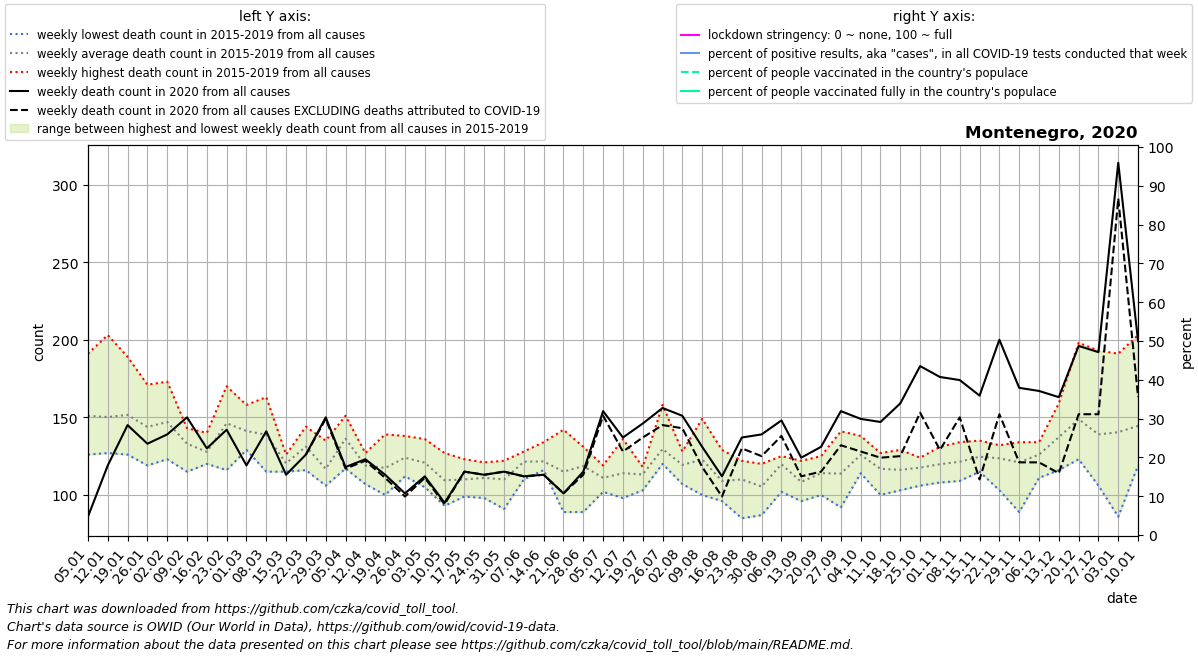

The file beside this chart, header and first rows:
date, location, time_unit, time, deaths_2010_all_ages, deaths_2011_all_ages, deaths_2012_all_ages, deaths_2013_all_ages, deaths_2014_all_ages, deaths_2015_all_ages, deaths_2016_all_ages, deaths_2017_all_ages, deaths_2018_all_ages, deaths_2019_all_ages, deaths_2020_all_ages, deaths_2021_all_ages, new_deaths, new_cases_smoothed, new_tests_smoothed, stringency_index, people_vaccinated, people_fully_vaccinated, population, positive_test_percent
2020-01-05, Montenegro, weekly, 1, , , , , , 142.0, 126.0, 191.0, 155.0, 141.0, 86.0, 199.0, , , , , , , , 
2020-01-12, Montenegro, weekly, 2, , , , , , 140.0, 129.0, 203.0, 127.0, 152.0, 119.0, 178.0, , , , , , , , 
2020-01-19, Montenegro, weekly, 3, , , , , , 148.0, 126.0, 189.0, 153.0, 142.0, 145.0, 194.0, , , , , , , , 
2020-01-26, Montenegro, weekly, 4, , , , , , 128.0, 155.0, 146.0, 119.0, 171.0, 133.0, 172.0, , , , , , , , 
2020-02-02, Montenegro, weekly, 5, , , , , , 134.0, 123.0, 173.0, 136.0, 169.0, 139.0, 202.0, , , , , , , , 
2020-02-09, Montenegro, weekly, 6, , , , , , 141.0, 124.0, 143.0, 115.0, 142.0, 150.0, 204.0, , , , , , , , 
2020-02-16, Montenegro, weekly, 7, , , , , , 126.0, 122.0, 120.0, 131.0, 140.0, 130.0, 211.0, , , , , , , , 
2020-02-23, Montenegro, weekly, 8, , , , , , 162.0, 116.0, 133.0, 150.0, 170.0, 142.0, 220.0, , , , , , , , 
2020-03-01, Montenegro, weekly, 9, , , , , , 155.0, 130.0, 134.0, 158.0, 129.0, 119.0, 219.0, , , , , , , , 
2020-03-08, Montenegro, weekly, 10, , , , , , 163.0, 123.0, 115.0, 144.0, 149.0, 141.0, 211.0, , , , , , , , 
2020-03-15, Montenegro, weekly, 11, , , , , , 122.0, 118.0, 115.0, 126.0, 121.0, 113.0, 231.0, , , , , , , , 
2020-03-22, Montenegro, weekly, 12, , , , , , 140.0, 144.0, 130.0, 126.0, 116.0, 126.0, 182.0, 0.0, 3.0, , , , , 628051, 
2020-03-29, Montenegro, weekly, 13, , , , , , 106.0, 115.0, 114.0, 135.0, 114.0, 150.0, 222.0, 1.0, 7.959, , , , , 628051, 
2020-04-05, Montenegro, weekly, 14, , , , , , 137.0, 136.0, 140.0, 151.0, 117.0, 118.0, 197.0, 1.0, 12.45, , , , , 628051, 
2020-04-12, Montenegro, weekly, 15, , , , , , 114.0, 107.0, 127.0, 127.0, 120.0, 123.0, 185.0, 1.0, 14.45, , , , , 628051, 
2020-04-19, Montenegro, weekly, 16, , , , , , 121.0, 111.0, 116.0, 100.0, 139.0, 113.0, 191.0, 2.0, 6.163, , , , , 628051, 
2020-04-26, Montenegro, weekly, 17, , , , , , 138.0, 112.0, 122.0, 125.0, 123.0, 101.0, 187.0, 2.0, 3.061, , , , , 628051, 
2020-05-03, Montenegro, weekly, 18, , , , , , 108.0, 125.0, 105.0, 130.0, 136.0, 112.0, 154.0, 1.0, 0.7349, , , , , 628051, 
2020-05-10, Montenegro, weekly, 19, , , , , , 98.0, 119.0, 93.0, 127.0, 110.0, 95.0, 165.0, 1.0, 0.3064, , , , , 628051, 
2020-05-17, Montenegro, weekly, 20, , , , , , 123.0, 99.0, 117.0, 102.0, 109.0, 115.0, 154.0, 0.0, 0.02043, , , , , 628051, 
2020-05-24, Montenegro, weekly, 21, , , , , , 98.0, 110.0, 121.0, 109.0, 117.0, 113.0, , 0.0, 0.0, , , , , 628051, 
2020-05-31, Montenegro, weekly, 22, , , , , , 114.0, 112.0, 122.0, 111.0, 91.0, 115.0, , 0.0, 0.0, , , , , 628051, 
2020-06-07, Montenegro, weekly, 23, , , , , , 125.0, 128.0, 123.0, 110.0, 121.0, 112.0, , 0.0, 0.0, , , , , 628051, 
2020-06-14, Montenegro, weekly, 24, , , , , , 116.0, 121.0, 121.0, 116.0, 134.0, 113.0, , 0.0, 0.02043, , , , , 628051, 
2020-06-21, Montenegro, weekly, 25, , , , , , 89.0, 142.0, 116.0, 102.0, 126.0, 101.0, , 0.0, 2.633, , , , , 628051, 
2020-06-28, Montenegro, weekly, 26, , , , , , 89.0, 120.0, 127.0, 126.0, 131.0, 115.0, , 2.0, 11.0, , , , , 628051, 
2020-07-05, Montenegro, weekly, 27, , , , , , 102.0, 109.0, 119.0, 108.0, 117.0, 154.0, , 3.0, 29.96, , , , , 628051, 
2020-07-12, Montenegro, weekly, 28, , , , , , 136.0, 98.0, 117.0, 107.0, 112.0, 137.0, , 9.0, 55.63, , , , , 628051, 
2020-07-19, Montenegro, weekly, 29, , , , , , 118.0, 116.0, 103.0, 117.0, 112.0, 146.0, , 9.0, 86.57, , , , , 628051, 
2020-07-26, Montenegro, weekly, 30, , , , , , 158.0, 123.0, 120.0, 124.0, 123.0, 156.0, , 11.0, 131.6, , , , , 628051, 
2020-08-02, Montenegro, weekly, 31, , , , , , 114.0, 128.0, 128.0, 120.0, 107.0, 151.0, , 8.0, 73.1, , , , , 628051, 
2020-08-09, Montenegro, weekly, 32, , , , , , 124.0, 100.0, 149.0, 129.0, 112.0, 131.0, , 13.0, 59.29, , , , , 628051, 
2020-08-16, Montenegro, weekly, 33, , , , , , 97.0, 104.0, 119.0, 96.0, 129.0, 112.0, , 13.0, 55.73, , , , , 628051, 
2020-08-23, Montenegro, weekly, 34, , , , , , 85.0, 119.0, 103.0, 122.0, 121.0, 137.0, , 7.0, 51.31, , , , , 628051, 
2020-08-30, Montenegro, weekly, 35, , , , , , 87.0, 109.0, 92.0, 120.0, 119.0, 139.0, , 14.0, 51.14, , , , , 628051, 
2020-09-06, Montenegro, weekly, 36, , , , , , 125.0, 124.0, 102.0, 124.0, 124.0, 148.0, , 10.0, 84.22, , , , , 628051, 
2020-09-13, Montenegro, weekly, 37, , , , , , 96.0, 105.0, 103.0, 116.0, 122.0, 124.0, , 12.0, 148.8, , , , , 628051, 
2020-09-20, Montenegro, weekly, 38, , , , , , 116.0, 117.0, 100.0, 125.0, 112.0, 131.0, , 16.0, 193.9, , , , , 628051, 
2020-09-27, Montenegro, weekly, 39, , , , , , 92.0, 131.0, 141.0, 99.0, 106.0, 154.0, , 22.0, 298.4, , , , , 628051, 
2020-10-04, Montenegro, weekly, 40, , , , , , 138.0, 123.0, 114.0, 133.0, 121.0, 149.0, , 21.0, 223, , , , , 628051, 
2020-10-11, Montenegro, weekly, 41, , , , , , 125.0, 109.0, 100.0, 123.0, 127.0, 147.0, , 23.0, 266.8, , , , , 628051, 
2020-10-18, Montenegro, weekly, 42, , , , , , 116.0, 129.0, 103.0, 114.0, 119.0, 159.0, , 34.0, 248.5, , , , , 628051, 
2020-10-25, Montenegro, weekly, 43, , , , , , 117.0, 121.0, 120.0, 124.0, 106.0, 183.0, , 30.0, 205.5, , , , , 628051, 
2020-11-01, Montenegro, weekly, 44, , , , , , 131.0, 130.0, 108.0, 117.0, 113.0, 176.0, , 47.0, 212.6, , , , , 628051, 
2020-11-08, Montenegro, weekly, 45, , , , , , 121.0, 123.0, 109.0, 120.0, 134.0, 174.0, , 24.0, 501.5, , , , , 628051, 
2020-11-15, Montenegro, weekly, 46, , , , , , 135.0, 123.0, 115.0, 125.0, 125.0, 164.0, , 54.0, 597.4, , , , , 628051, 
2020-11-22, Montenegro, weekly, 47, , , , , , 130.0, 103.0, 125.0, 132.0, 128.0, 200.0, , 48.0, 580.8, , , , , 628051, 
2020-11-29, Montenegro, weekly, 48, , , , , , 89.0, 126.0, 124.0, 134.0, 132.0, 169.0, , 48.0, 541.5, , , , , 628051, 
2020-12-06, Montenegro, weekly, 49, , , , , , 124.0, 111.0, 133.0, 128.0, 134.0, 167.0, , 46.0, 507.9, , , , , 628051, 
2020-12-13, Montenegro, weekly, 50, , , , , , 122.0, 159.0, 142.0, 116.0, 147.0, 163.0, , 49.0, 457.5, , , , , 628051, 
2020-12-20, Montenegro, weekly, 51, , , , , , 123.0, 198.0, 133.0, 149.0, 141.0, 196.0, , 44.0, 411.3, , , , , 628051, 
2020-12-27, Montenegro, weekly, 52, , , , , , 129.0, 193.0, 121.0, 146.0, 106.0, 192.0, , 40.0, 361.5, , , , , 628051, 
2021-01-03, Montenegro, weekly, 53, , , , , 142.0, 127.5, 191.0, 155.0, 141.0, 86.0, 314.0, , 23.0, 383, , , , , 628051, 
2021-01-10, Montenegro, weekly, 1, , , , , 140.0, 126.0, 203.0, 127.0, 152.0, 119.0, 199.0, , 36.0, 418.9, , , , , 628051, 
